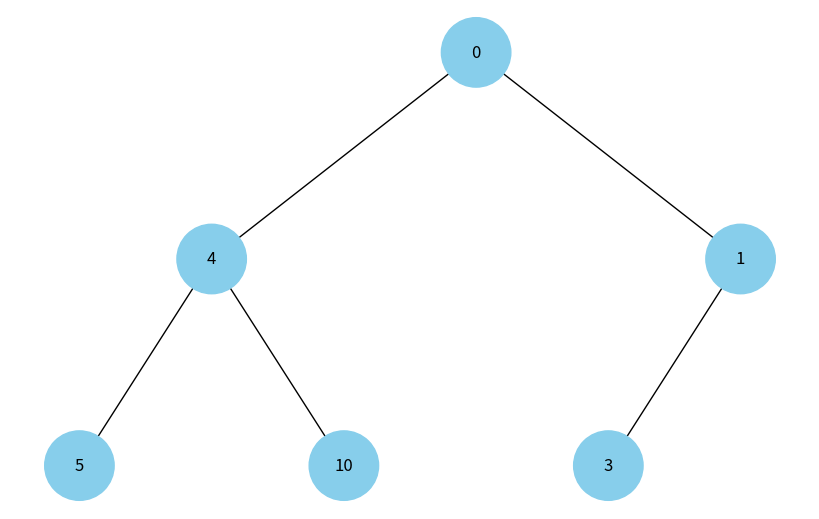
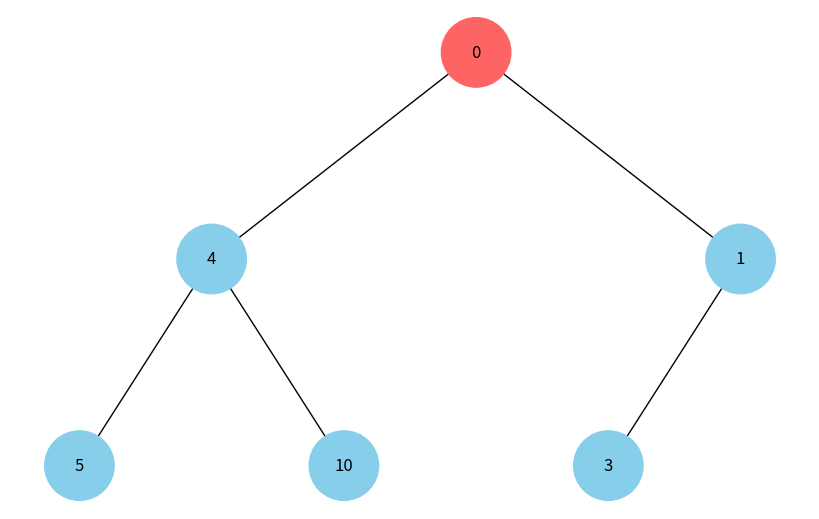
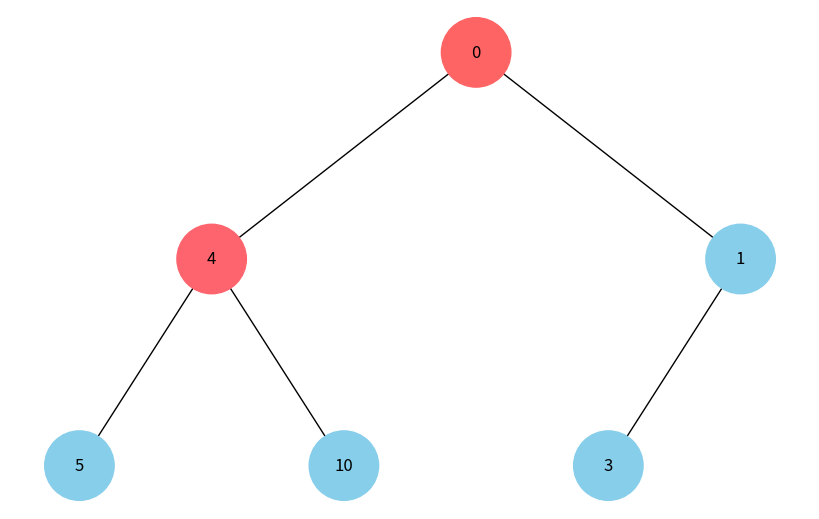
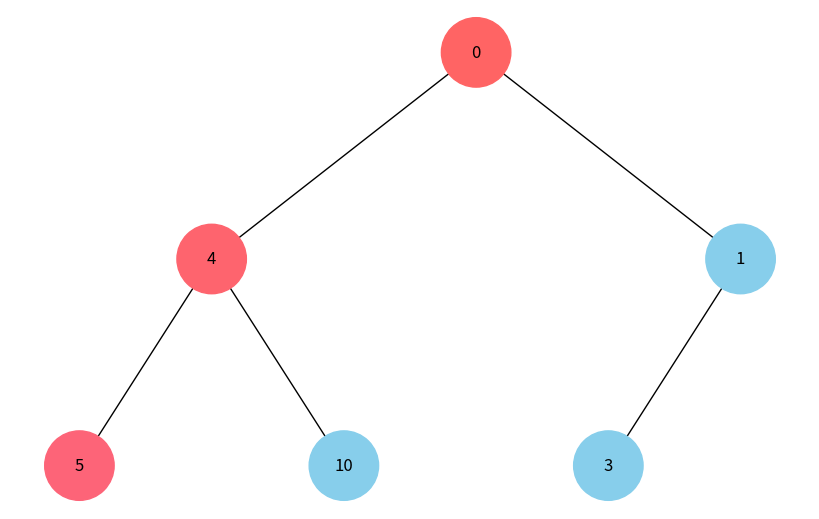
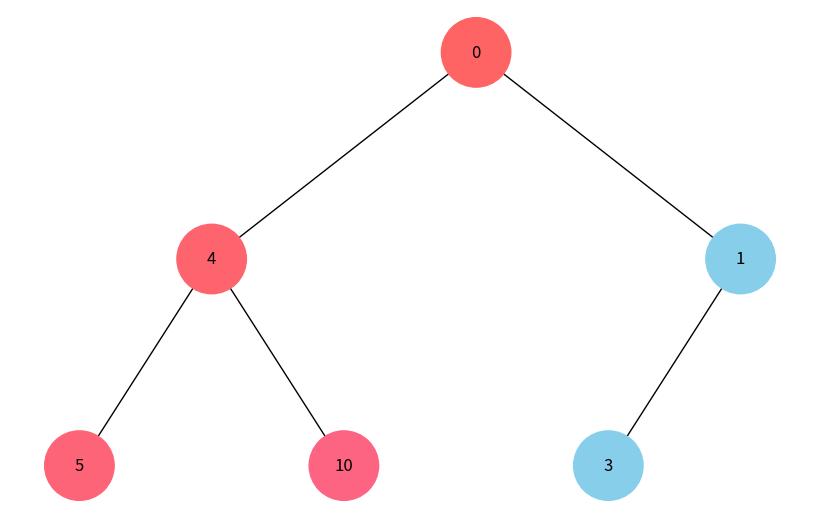
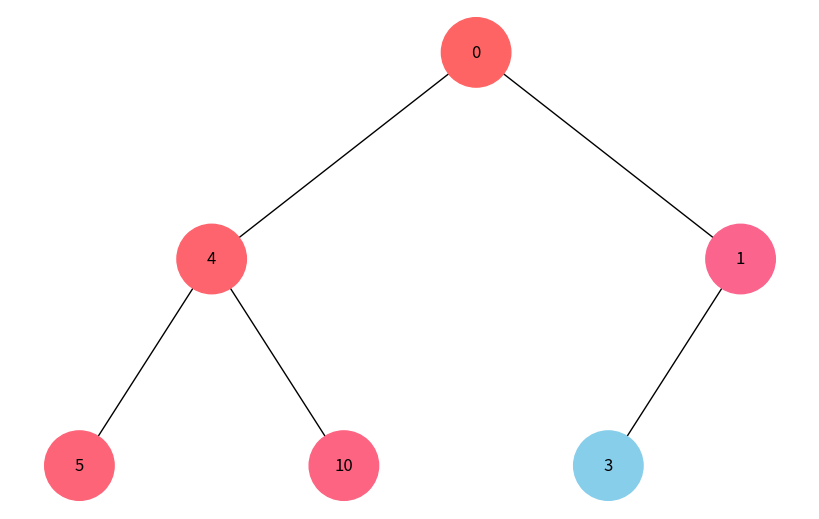
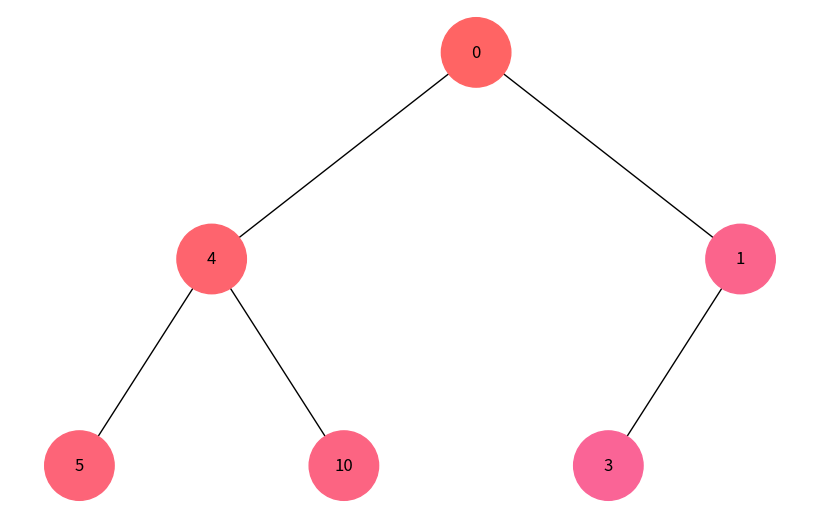
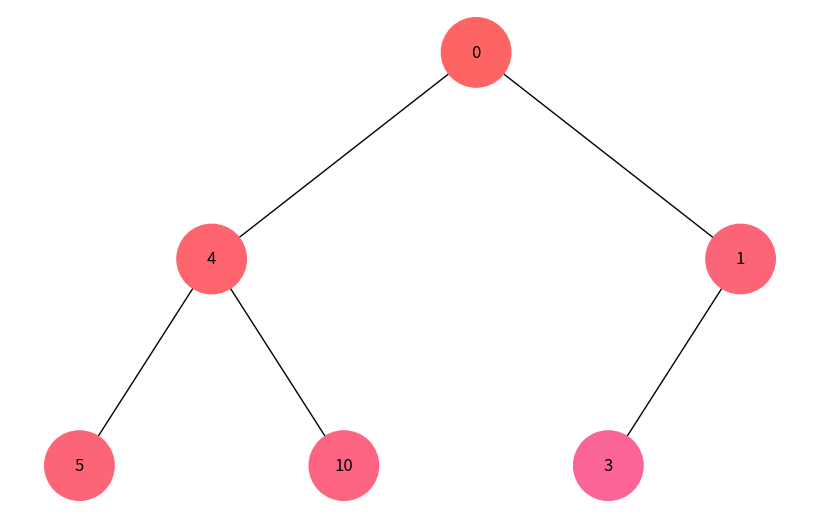
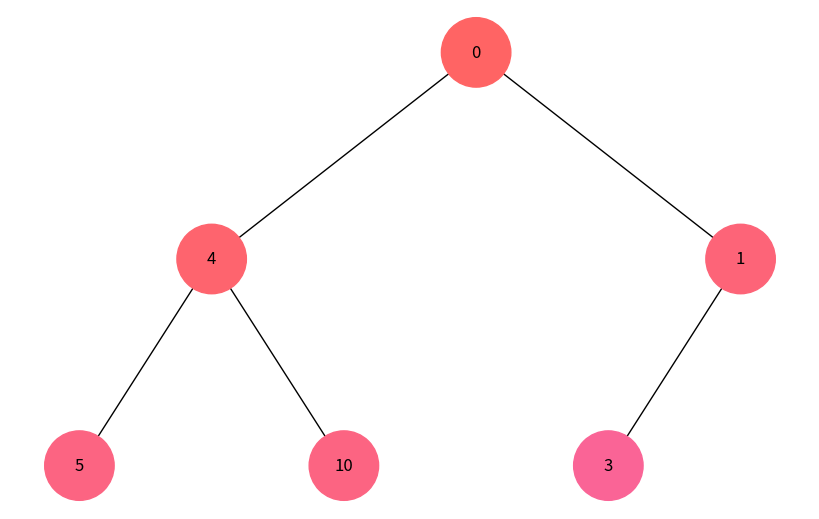
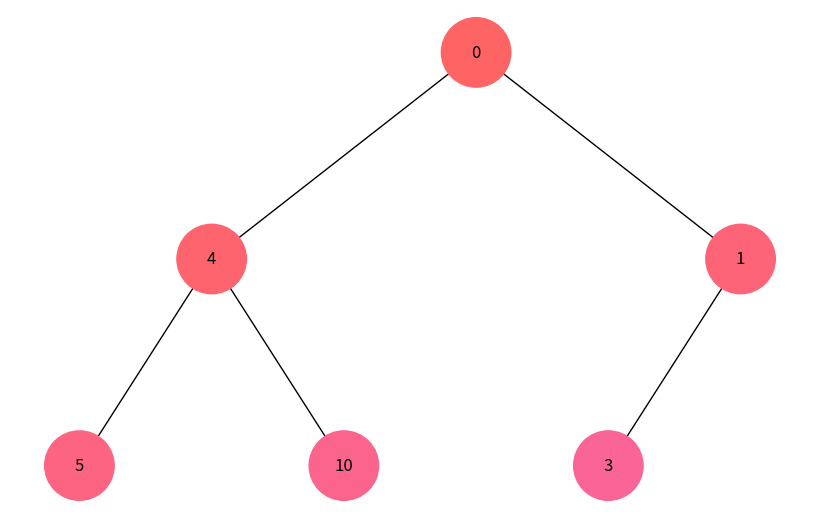

Python code for these plots, in order:
import uuid
import networkx as nx
import matplotlib.pyplot as plt

class Node:
    def __init__(self, key, color="skyblue"):
        self.left = None
        self.right = None
        self.val = key
        self.color = color  
        self.id = str(uuid.uuid4()) 

def add_edges(graph, node, pos, x=0, y=0, layer=1):
    if node is not None:
        graph.add_node(node.id, color=node.color, label=node.val) 
        if node.left:
            graph.add_edge(node.id, node.left.id)
            l = x - 1 / 2 ** layer
            pos[node.left.id] = (l, y - 1)
            l = add_edges(graph, node.left, pos, x=l, y=y - 1, layer=layer + 1)
        if node.right:
            graph.add_edge(node.id, node.right.id)
            r = x + 1 / 2 ** layer
            pos[node.right.id] = (r, y - 1)
            r = add_edges(graph, node.right, pos, x=r, y=y - 1, layer=layer + 1)
    return graph

def draw_tree(tree_root):
    tree = nx.DiGraph()
    pos = {tree_root.id: (0, 0)}
    tree = add_edges(tree, tree_root, pos)

    colors = [node[1]['color'] for node in tree.nodes(data=True)]
    labels = {node[0]: node[1]['label'] for node in tree.nodes(data=True)}  

    plt.figure(figsize=(8, 5))
    nx.draw(tree, pos=pos, labels=labels, arrows=False, node_size=2500, node_color=colors)
    plt.show()

# Обхід дерева у глибину (DFS) з візуалізацією
def dfs_with_visualization(node, visited=set()):
    if node is None:
        return

    print("Visited Node:", node.val)

    node.color = "#%02x%02x%02x" % (255 - len(visited), 100, 100 + len(visited) * 10)  
    visited.add(node)

    draw_tree(root)  

    if node.left and node.left not in visited:
        dfs_with_visualization(node.left, visited)
    if node.right and node.right not in visited:
        dfs_with_visualization(node.right, visited)

# Обхід дерева у ширину (BFS) з візуалізацією
def bfs_with_visualization(root):
    if root is None:
        return

    queue = [root]
    visited = set()

    while queue:
        node = queue.pop(0)
        if node not in visited:
            print("Visited Node:", node.val)

            node.color = "#%02x%02x%02x" % (255 - len(visited), 100, 100 + len(visited) * 10)  
            visited.add(node)

            draw_tree(root)  

            if node.left:
                queue.append(node.left)
            if node.right:
                queue.append(node.right)

# Створення дерева
root = Node(0)
root.left = Node(4)
root.left.left = Node(5)
root.left.right = Node(10)
root.right = Node(1)
root.right.left = Node(3)

# Відображення дерева
draw_tree(root)

# Виклик обходу у глибину з візуалізацією
print("DFS Traversal:")
dfs_with_visualization(root)

# Виклик обходу у ширину з візуалізацією
print("BFS Traversal:")
bfs_with_visualization(root)
